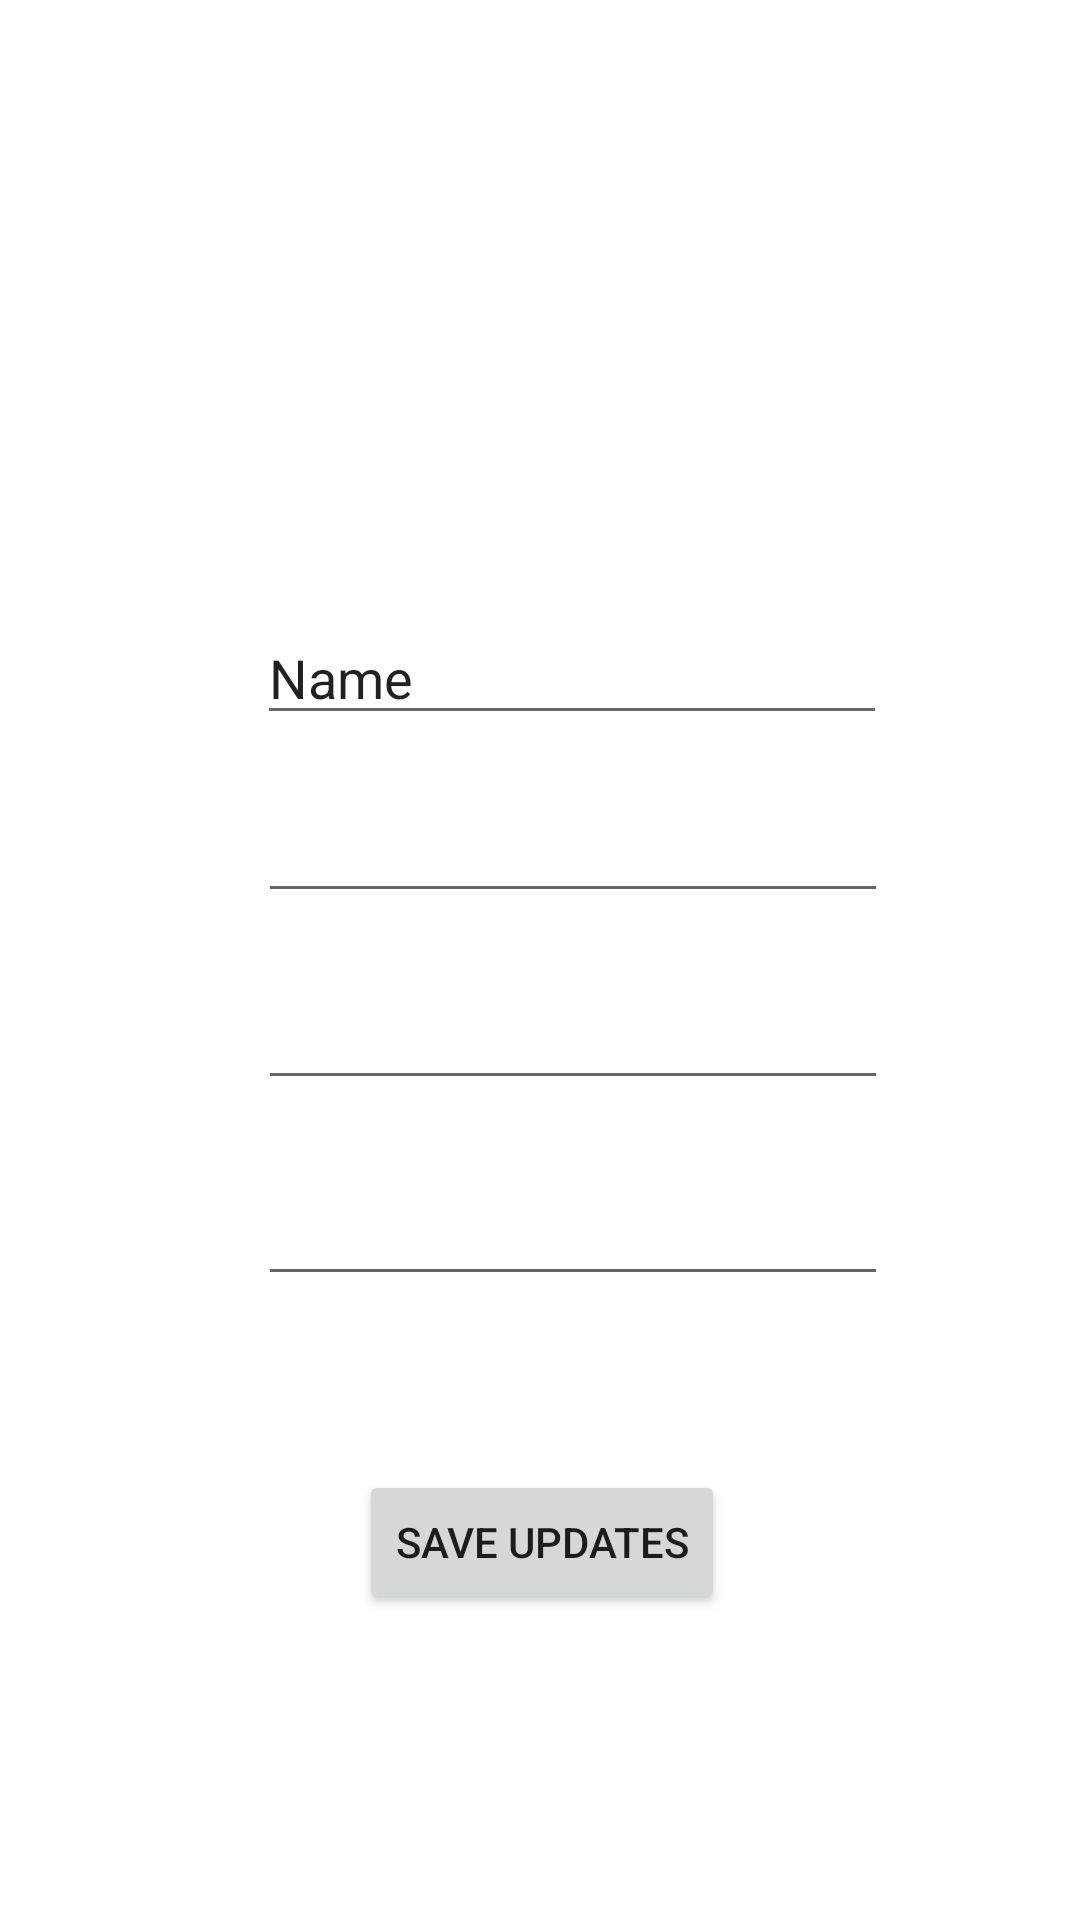

Write the Android layout XML for this screen, with the resource values it uses.
<!-- AndroidManifest.xml: application theme Theme.CORAApp -->
<!-- res/layout/activity_update_profile.xml -->
<?xml version="1.0" encoding="utf-8"?>
<androidx.constraintlayout.widget.ConstraintLayout xmlns:android="http://schemas.android.com/apk/res/android"
    xmlns:app="http://schemas.android.com/apk/res-auto"
    xmlns:tools="http://schemas.android.com/tools"
    android:layout_width="match_parent"
    android:layout_height="match_parent"
    tools:context=".UpdateProfile">

    <EditText
        android:id="@+id/updateEmail"
        android:layout_width="wrap_content"
        android:layout_height="wrap_content"
        android:layout_marginStart="112dp"
        android:layout_marginLeft="112dp"
        android:layout_marginEnd="90dp"
        android:layout_marginRight="90dp"
        android:layout_marginBottom="21dp"
        android:ems="10"
        android:inputType="textEmailAddress"
        app:layout_constraintBottom_toTopOf="@+id/updatePassword"
        app:layout_constraintEnd_toEndOf="parent"
        app:layout_constraintStart_toStartOf="parent" />

    <EditText
        android:id="@+id/updatePassword"
        android:layout_width="wrap_content"
        android:layout_height="wrap_content"
        android:layout_marginStart="112dp"
        android:layout_marginLeft="112dp"
        android:layout_marginEnd="90dp"
        android:layout_marginRight="90dp"
        android:layout_marginBottom="24dp"
        android:ems="10"
        android:inputType="textPassword"
        app:layout_constraintBottom_toTopOf="@+id/updateAddress"
        app:layout_constraintEnd_toEndOf="parent"
        app:layout_constraintStart_toStartOf="parent" />

    <EditText
        android:id="@+id/updateAddress"
        android:layout_width="wrap_content"
        android:layout_height="wrap_content"
        android:layout_marginStart="112dp"
        android:layout_marginLeft="112dp"
        android:layout_marginEnd="90dp"
        android:layout_marginRight="90dp"
        android:layout_marginBottom="208dp"
        android:ems="10"
        android:inputType="textPostalAddress"
        app:layout_constraintBottom_toBottomOf="parent"
        app:layout_constraintEnd_toEndOf="parent"
        app:layout_constraintStart_toStartOf="parent" />

    <EditText
        android:id="@+id/updateUsername"
        android:layout_width="wrap_content"
        android:layout_height="wrap_content"
        android:layout_marginStart="111dp"
        android:layout_marginLeft="111dp"
        android:layout_marginEnd="90dp"
        android:layout_marginRight="90dp"
        android:layout_marginBottom="18dp"
        android:ems="10"
        android:inputType="textPersonName"
        android:text="Name"
        app:layout_constraintBottom_toTopOf="@+id/updateEmail"
        app:layout_constraintEnd_toEndOf="parent"
        app:layout_constraintStart_toStartOf="parent" />

    <Button
        android:id="@+id/button_save"
        android:layout_width="wrap_content"
        android:layout_height="wrap_content"
        android:layout_marginStart="160dp"
        android:layout_marginLeft="160dp"
        android:layout_marginTop="58dp"
        android:layout_marginEnd="159dp"
        android:layout_marginRight="159dp"
        android:layout_marginBottom="102dp"
        android:text="Save Updates"
        app:layout_constraintBottom_toBottomOf="parent"
        app:layout_constraintEnd_toEndOf="parent"
        app:layout_constraintStart_toStartOf="parent"
        app:layout_constraintTop_toBottomOf="@+id/updateAddress" />
</androidx.constraintlayout.widget.ConstraintLayout>
<!-- resources referenced by this layout -->
<resources>
  <style name="Theme.CORAApp" parent="Theme.MaterialComponents.DayNight.NoActionBar">
          
          <item name="colorPrimary">@color/purple_500</item>
          <item name="colorPrimaryVariant">@color/purple_700</item>
          <item name="colorOnPrimary">@color/white</item>
          
          <item name="colorSecondary">@color/teal_200</item>
          <item name="colorSecondaryVariant">@color/teal_700</item>
          <item name="colorOnSecondary">@color/black</item>
          
          <item name="android:statusBarColor" tools:targetApi="l">?attr/colorPrimaryVariant</item>
          
      </style>
  <!-- not gathered from this repository: default colours our renderer supplied (Android Studio template values) -->
  <color name="purple_500">#FF6200EE</color>
  <color name="purple_700">#FF3700B3</color>
  <color name="teal_200">#FF03DAC5</color>
  <color name="teal_700">#FF018786</color>
  <color name="black">#FF000000</color>
  <color name="white">#FFFFFFFF</color>
</resources>
